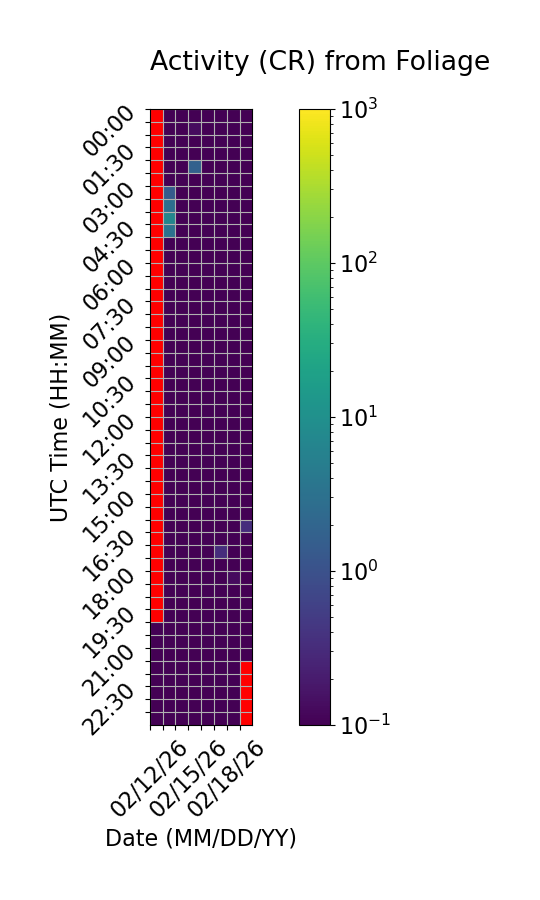

The table this chart was drawn from, first rows:
Time (UTC), 02/12/26, 02/13/26, 02/14/26, 02/15/26, 02/16/26, 02/17/26, 02/18/26, 02/19/26
00:00, , 0.0, 0.0, 0.0, 0.0, 0.0, 0.06667, 0.06667
00:30, , 0.0, 0.0, 0.1333, 0.0, 0.0, 0.0, 0.0
01:00, , 0.0, 0.0, 0.0, 0.0, 0.0, 0.0, 0.0
01:30, , 0.0, 0.0, 0.0, 0.0, 0.0, 0.0, 0.0
02:00, , 0.0, 0.0, 1.733, 0.0, 0.0, 0.0, 0.0
02:30, , 0.0, 0.0, 0.0, 0.0, 0.0, 0.0, 0.0
03:00, , 1.4, 0.0, 0.0, 0.0, 0.0, 0.0, 0.0
03:30, , 2.8, 0.0, 0.0, 0.0, 0.0, 0.0, 0.0
04:00, , 6.533, 0.0, 0.0, 0.0, 0.0, 0.0, 0.0
04:30, , 3.2, 0.0, 0.0, 0.0, 0.0, 0.0, 0.0
05:00, , 0.0, 0.0, 0.0, 0.0, 0.0, 0.0, 0.0
05:30, , 0.0, 0.0, 0.0, 0.0, 0.0, 0.0, 0.0
06:00, , 0.0, 0.0, 0.0, 0.0, 0.0, 0.0, 0.0
06:30, , 0.0, 0.0, 0.0, 0.0, 0.0, 0.0, 0.0
07:00, , 0.0, 0.0, 0.0, 0.0, 0.0, 0.0, 0.0
07:30, , 0.0, 0.0, 0.0, 0.0, 0.0, 0.0, 0.0
08:00, , 0.0, 0.0, 0.0, 0.0, 0.0, 0.0, 0.0
08:30, , 0.0, 0.0, 0.0, 0.0, 0.0, 0.0, 0.0
09:00, , 0.0, 0.0, 0.0, 0.0, 0.0, 0.0, 0.0
09:30, , 0.0, 0.0, 0.0, 0.0, 0.0, 0.0, 0.0
10:00, , 0.0, 0.0, 0.0, 0.0, 0.0, 0.0, 0.0
10:30, , 0.0, 0.0, 0.0, 0.0, 0.0, 0.0, 0.0
11:00, , 0.0, 0.0, 0.0, 0.0, 0.0, 0.0, 0.0
11:30, , 0.0, 0.0, 0.0, 0.0, 0.0, 0.0, 0.0
12:00, , 0.0, 0.0, 0.0, 0.0, 0.0, 0.0, 0.0
12:30, , 0.0, 0.0, 0.0, 0.0, 0.0, 0.0, 0.0
13:00, , 0.0, 0.0, 0.0, 0.0, 0.0, 0.0, 0.0
13:30, , 0.0, 0.0, 0.0, 0.0, 0.0, 0.0, 0.0
14:00, , 0.0, 0.0, 0.0, 0.0, 0.0, 0.0, 0.0
14:30, , 0.0, 0.0, 0.0, 0.0, 0.0, 0.0, 0.0
15:00, , 0.0, 0.0, 0.0, 0.0, 0.0, 0.0, 0.0
15:30, , 0.0, 0.0, 0.0, 0.0, 0.0, 0.0, 0.06667
16:00, , 0.0, 0.0, 0.0, 0.0, 0.0, 0.0, 0.3333
16:30, , 0.0, 0.0, 0.0, 0.0, 0.0, 0.0, 0.06667
17:00, , 0.0, 0.0, 0.06667, 0.0, 0.3333, 0.0, 0.0
17:30, , 0.0, 0.06667, 0.0, 0.0, 0.0, 0.0, 0.0
18:00, , 0.0, 0.0, 0.0, 0.0, 0.0, 0.1333, 0.0
18:30, , 0.0, 0.0, 0.0, 0.0, 0.0, 0.0, 0.06667
19:00, , 0.0, 0.0, 0.0, 0.0, 0.0, 0.0, 0.0
19:30, , 0.0, 0.0, 0.0, 0.0, 0.0, 0.0, 0.0
20:00, 0.0, 0.0, 0.0, 0.0, 0.0, 0.0, 0.0, 0.0
20:30, 0.0, 0.0, 0.0, 0.0, 0.0, 0.06667, 0.0, 0.0
21:00, 0.0, 0.0, 0.0, 0.0, 0.0, 0.0, 0.0, 0.0
21:30, 0.0, 0.0, 0.0, 0.0, 0.0, 0.0, 0.0, 
22:00, 0.0, 0.0, 0.0, 0.0, 0.0, 0.0, 0.0, 
22:30, 0.0, 0.0, 0.0, 0.0, 0.0, 0.0, 0.0, 
23:00, 0.0, 0.0, 0.0, 0.0, 0.0, 0.0, 0.0, 
23:30, 0.0, 0.0, 0.06667, 0.0, 0.0, 0.0, 0.0, 
